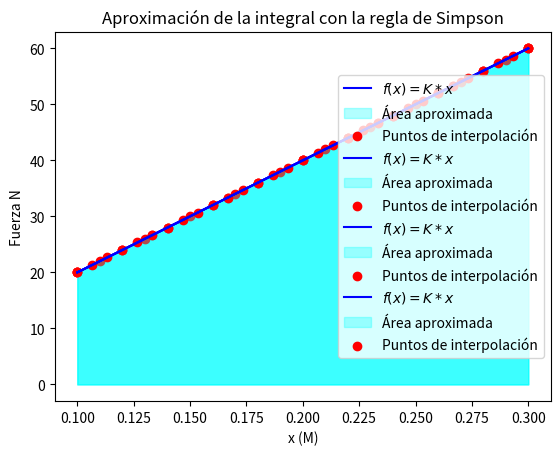

Generate this figure with matplotlib:
"""
           Autor:
[redacted]
   [email redacted]
   Version 2.0 : 30/03/2025 11:50pm

"""

import numpy as np
import matplotlib.pyplot as plt

#Ejercicio 1

def simpson_rule(f, a, b, n):
    """Aproxima la integral de f(x) en [a, b] usando la regla de Simpson."""
    if n % 2 == 1:
        raise ValueError("El número de subintervalos (n) debe ser par.")
    
    h = (b - a) / n
    x = np.linspace(a, b, n + 1)  # Puntos del intervalo
    fx = f(x)  # Evaluamos la función en esos puntos
    
    # Regla de Simpson
    integral = (h / 3) * (fx[0] + 2 * np.sum(fx[2:n:2]) + 4 * np.sum(fx[1:n:2]) + fx[n])
    
    return integral

# Función de ejemplo
def funcion(x):
    return k * x  # Cambiar esta función según el problema

# Parámetros de integración
k = 200 # N/m
a, b = 0.1,0.3  # Intervalo
n_valores = [6,10,20,30] # 6 10 20 30  # Número de subintervalos (debe ser par)

# Solución analítica
solucion_analitica = (k / 2) * (b**2 - a**2)

# Mostrar solución analítica
print(f"Solución analítica: W = {solucion_analitica:.6f} J\n")

# Encabezado de la tabla
print("n\tAproximación (J)\tError absoluto")
print("-" * 40)

# Calcular y mostrar resultados para cada n
for n in n_valores:
    # Aproximación de la integral
    resultado = simpson_rule(funcion, a, b, n)
    error = abs(solucion_analitica - resultado)
    print(f"{n}\t{resultado:.6f}\t\t{error:.6e}")
    # Gráfica de la función y la aproximación con la regla de Simpson
    x_vals = np.linspace(a, b, 100)
    y_vals = funcion(x_vals)

    plt.plot(x_vals, y_vals, label=r"$f(x) = K*x $", color="blue")
    plt.fill_between(x_vals, y_vals, alpha=0.3, color="cyan", label="Área aproximada")
    plt.scatter(np.linspace(a, b, n+1), funcion(np.linspace(a, b, n+1)), color="red", label="Puntos de interpolación")
    plt.xlabel("x (M)")
    plt.ylabel("Fuerza N")
    plt.legend()
    plt.title("Aproximación de la integral con la regla de Simpson")
    plt.grid()

    # Guardar la figura
    plt.savefig(f"simpson{n}.png")
    plt.show()



# Mostrar resultado
print(f"La aproximación de la integral usando la regla de Simpson es: {resultado}")

